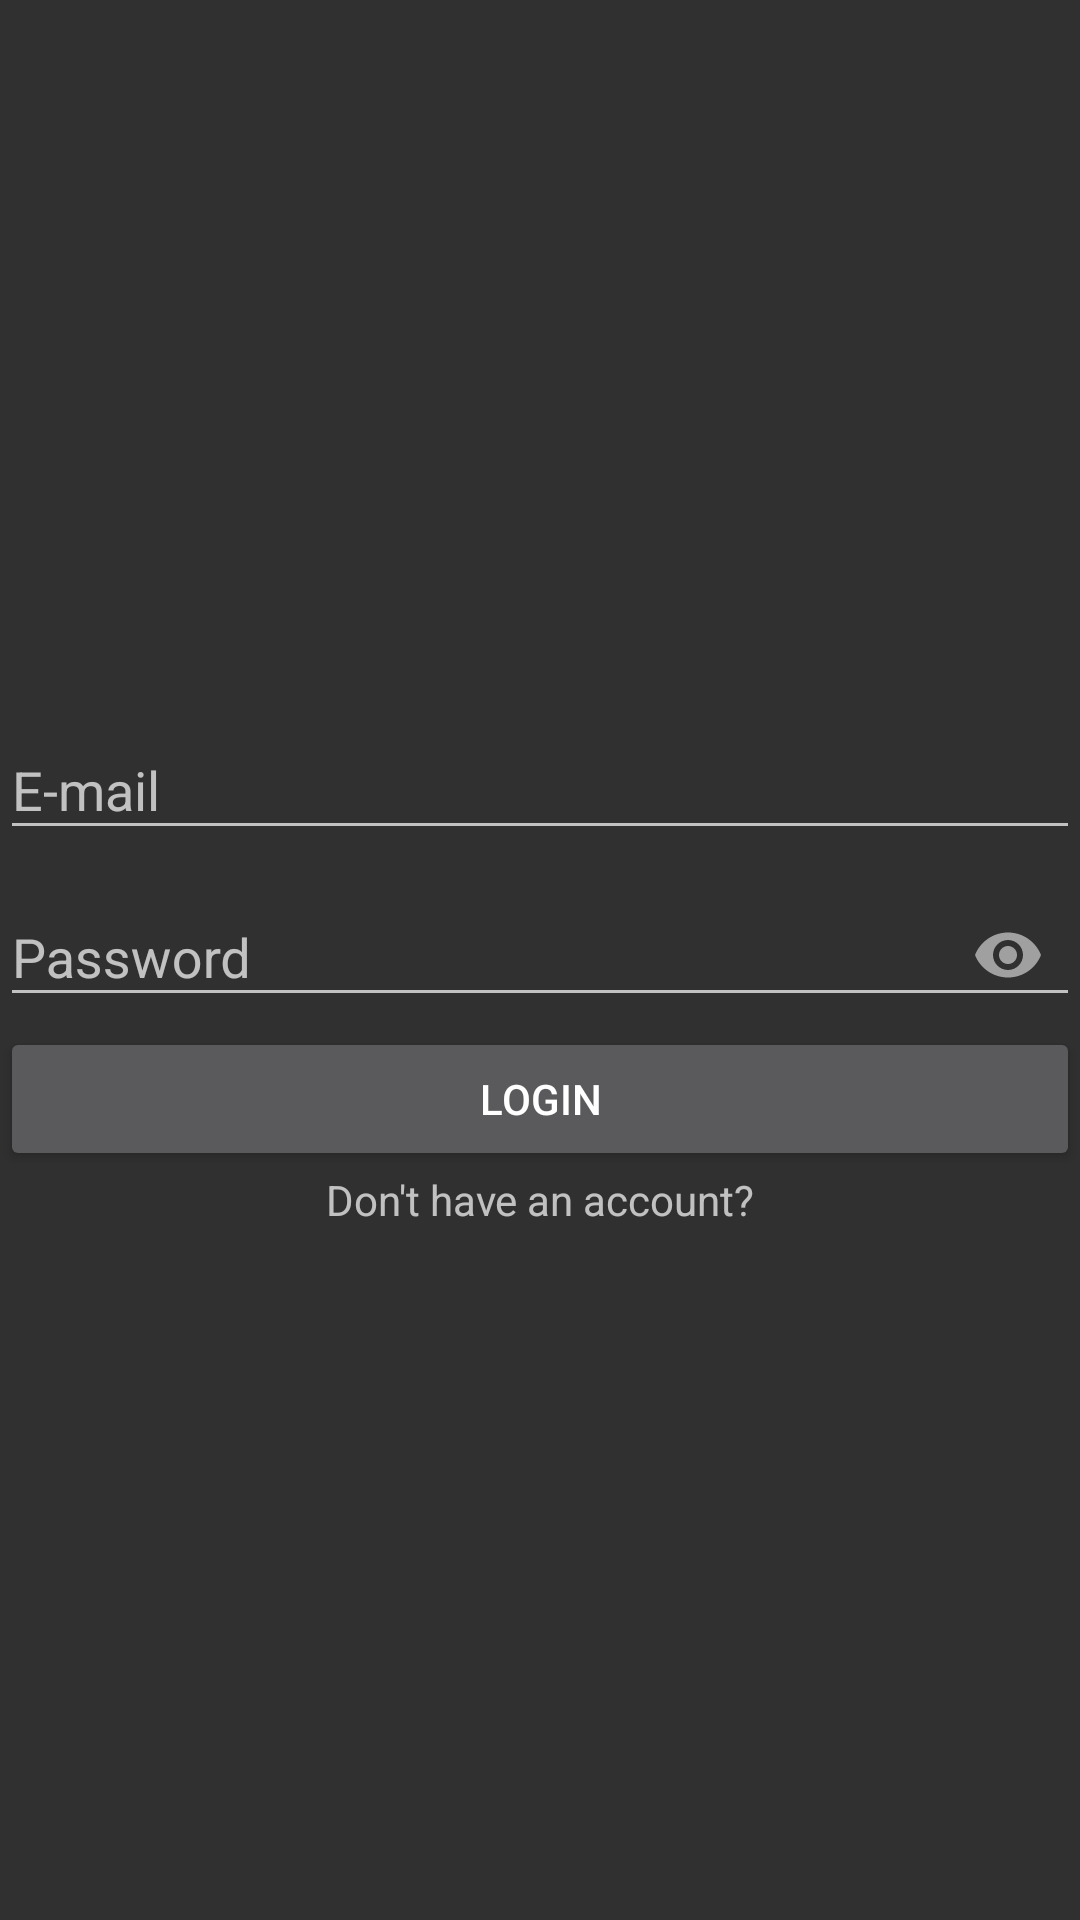

Produce the Android XML layout that renders to this screen, including the resource entries it uses.
<!-- AndroidManifest.xml: application theme Theme.Mafia -->
<!-- res/layout/fragment_login.xml -->
<?xml version="1.0" encoding="utf-8"?>
<androidx.constraintlayout.widget.ConstraintLayout xmlns:android="http://schemas.android.com/apk/res/android"
                                                   xmlns:app="http://schemas.android.com/apk/res-auto"
                                                   xmlns:tools="http://schemas.android.com/tools"
                                                   android:layout_width="match_parent"
                                                   android:layout_height="match_parent"
                                                   tools:context=".authentication.LoginFragment"
                                                   android:id="@+id/constraintLayout" style="?paddedLayout">
    <com.google.android.material.textfield.TextInputLayout
            android:layout_width="0dp"
            android:layout_height="wrap_content"
            android:id="@+id/email_login"
            android:hint="@string/e_mail"
            app:layout_constraintTop_toTopOf="parent"
            app:layout_constraintBottom_toTopOf="@+id/password_login"
            app:layout_constraintVertical_chainStyle="packed" app:layout_constraintStart_toStartOf="parent"
            app:layout_constraintHorizontal_bias="0.5" app:layout_constraintEnd_toEndOf="parent">

        <com.google.android.material.textfield.TextInputEditText
                android:layout_width="match_parent"
                android:layout_height="wrap_content"
                tools:layout_editor_absoluteY="11dp" android:inputType="textWebEmailAddress"/>
    </com.google.android.material.textfield.TextInputLayout>
    <com.google.android.material.textfield.TextInputLayout
            android:layout_width="0dp"
            android:layout_height="wrap_content"
            android:id="@+id/password_login"

            app:layout_constraintTop_toBottomOf="@+id/email_login"
            app:layout_constraintBottom_toTopOf="@+id/button_login" app:layout_constraintStart_toStartOf="parent"
            app:layout_constraintHorizontal_bias="0.5" app:layout_constraintEnd_toEndOf="parent"
            app:passwordToggleEnabled="true">

        <com.google.android.material.textfield.TextInputEditText
                android:layout_width="match_parent"
                android:hint="@string/password"
                android:layout_height="wrap_content"
                tools:layout_editor_absoluteY="11dp" android:inputType="textPassword"/>
    </com.google.android.material.textfield.TextInputLayout>
    <Button
            android:text="@string/login"
            android:layout_width="0dp"
            android:layout_height="wrap_content" android:id="@+id/button_login" android:layout_weight="1"
            app:layout_constraintTop_toBottomOf="@+id/password_login"
            app:layout_constraintBottom_toTopOf="@+id/text_no_account" app:layout_constraintStart_toStartOf="parent"
            app:layout_constraintHorizontal_bias="0.5" app:layout_constraintEnd_toEndOf="parent" style="?button"/>
    <TextView
            android:text="@string/no_account"
            android:layout_width="wrap_content"
            android:layout_height="wrap_content"
            android:id="@+id/text_no_account"
            app:layout_constraintBottom_toBottomOf="parent" app:layout_constraintTop_toBottomOf="@+id/button_login"
            app:layout_constraintEnd_toEndOf="parent" app:layout_constraintStart_toStartOf="parent"
            app:layout_constraintHorizontal_bias="0.5"/>
</androidx.constraintlayout.widget.ConstraintLayout>
<!-- resources referenced by this layout -->
<resources>
  <string name="e_mail">E-mail</string>
  <string name="login">Login</string>
  <string name="no_account">Don\'t have an account?</string>
  <string name="password">Password</string>
  <style name="Theme.Mafia" parent="Theme.AppCompat">
          <item name="pageBackground">@style/page_background_dark</item>
  
      </style>
  <style name="page_background_dark">
          <item name="android:background">@color/colorPrimaryDark</item>
      </style>
  <color name="colorPrimaryDark">#455A64</color>
</resources>
